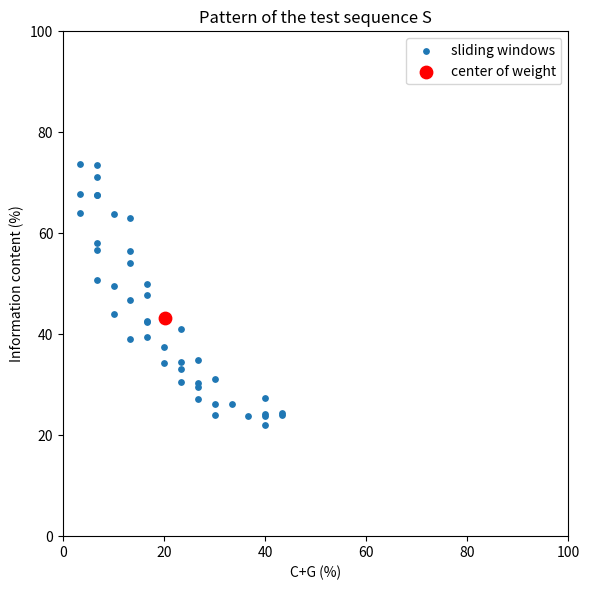
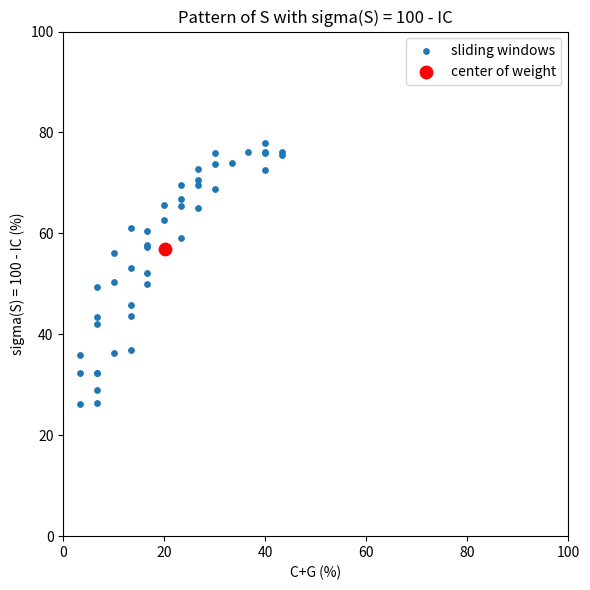

These charts were generated, in order, by the following Python code: (Note: this script raises an exception after producing the figures.)
# Lab 8 - DNA patterns (Objective Digital Stains) from gene promoters
#
# For each sliding window: x = C+G %, y = information content (IC %).
# The functions follow the teacher's code (github.com/Gagniuc - PromKappa, Self-sequence-alignment).

import os
import matplotlib.pyplot as plt

S = "CGGACTGATCTATCT" + "A" * 27 + "CGTAGCATCTATCGATCTATCTAGCGATCTA"
WINDOW = 30


def cg_content(s):
    return (s.count("C") + s.count("G")) / len(s) * 100


def information_content(s):
    # Self-sequence alignment: compare s with itself shifted by u letters,
    # take the % of matching letters, then the average over all shifts.
    total = 0
    for u in range(1, len(s)):
        matches = 0
        for i in range(len(s) - u):
            if s[i] == s[u + i]:  # f(x_i, x_u+i) = 1 if equal, else 0
                matches += 1
        total += matches / (len(s) - u) * 100
    return total / (len(s) - 1)


def pattern(sequence):
    points = []
    for i in range(len(sequence) - WINDOW + 1):
        window = sequence[i:i + WINDOW]
        points.append((cg_content(window), information_content(window)))
    return points


def center_of_weight(points):
    x = sum(p[0] for p in points) / len(points)
    y = sum(p[1] for p in points) / len(points)
    return x, y


def plot_pattern(points, center, title, filename, ylabel="Information content (%)"):
    plt.figure(figsize=(6, 6))
    plt.scatter([p[0] for p in points], [p[1] for p in points], s=15, label="sliding windows")
    plt.scatter(center[0], center[1], color="red", s=80, label="center of weight")
    plt.xlim(0, 100)
    plt.ylim(0, 100)
    plt.xlabel("C+G (%)")
    plt.ylabel(ylabel)
    plt.title(title)
    plt.legend()
    plt.tight_layout()
    plt.savefig("out/" + filename)


def read_fasta(filename):
    sequences = {}
    name = ""
    with open(filename) as file:
        for line in file:
            line = line.strip()
            if line.startswith(">"):
                name = line.split(";")[0].split()[-1]  # e.g. ">EP 0 (+) INS_1; range..." -> INS_1
                sequences[name] = ""
            else:
                sequences[name] += line
    return sequences


os.makedirs("out", exist_ok=True)

# test sequence S
print("Test sequence S:", S, "(" + str(len(S)) + " letters)")
print("C+G of S =", round(cg_content(S), 2), "(board expects ~29.27)")
print("IC  of S =", round(information_content(S), 2), "(board expects ~27.53)")
print("First window:", S[:WINDOW], "-> C+G =", round(cg_content(S[:WINDOW]), 2),
      ", IC =", round(information_content(S[:WINDOW]), 2))

# pattern of S and its center of weight
points_S = pattern(S)
center_S = center_of_weight(points_S)
print("\nS: windows =", len(points_S), ", center of weight = (C+G", round(center_S[0], 2),
      ", IC", round(center_S[1], 2), ")")
plot_pattern(points_S, center_S, "Pattern of the test sequence S", "pattern_S.png")

# the same pattern with sigma(S) = 100 - IC (the formula written on the board)
points_sigma = [(x, 100 - y) for x, y in points_S]
center_sigma = center_of_weight(points_sigma)
print("S (sigma): center of weight = (C+G", round(center_sigma[0], 2), ", sigma", round(center_sigma[1], 2), ")")
plot_pattern(points_sigma, center_sigma, "Pattern of S with sigma(S) = 100 - IC", "pattern_S_sigma.png",
             ylabel="sigma(S) = 100 - IC (%)")

# patterns of real gene promoters (from the teacher's PromKappa promoter file)
centers = {"S": center_S}
promoters = read_fasta("promoters.fasta")
for name, sequence in promoters.items():
    points = pattern(sequence)
    centers[name] = center_of_weight(points)
    print(name + ": windows =", len(points), ", center of weight = (C+G", round(centers[name][0], 2),
          ", IC", round(centers[name][1], 2), ")")
    plot_pattern(points, centers[name], "Pattern of the " + name + " promoter", "pattern_" + name + ".png")

# the center of each pattern on a second chart
plt.figure(figsize=(6, 6))
for name, (x, y) in centers.items():
    plt.scatter(x, y, s=60)
    plt.text(x + 1, y + 1, name, fontsize=9)
plt.xlim(0, 100)
plt.ylim(0, 100)
plt.xlabel("C+G (%)")
plt.ylabel("Information content (%)")
plt.title("Centers of weight of all patterns")
plt.tight_layout()
plt.savefig("out/centers.png")

plt.show()
